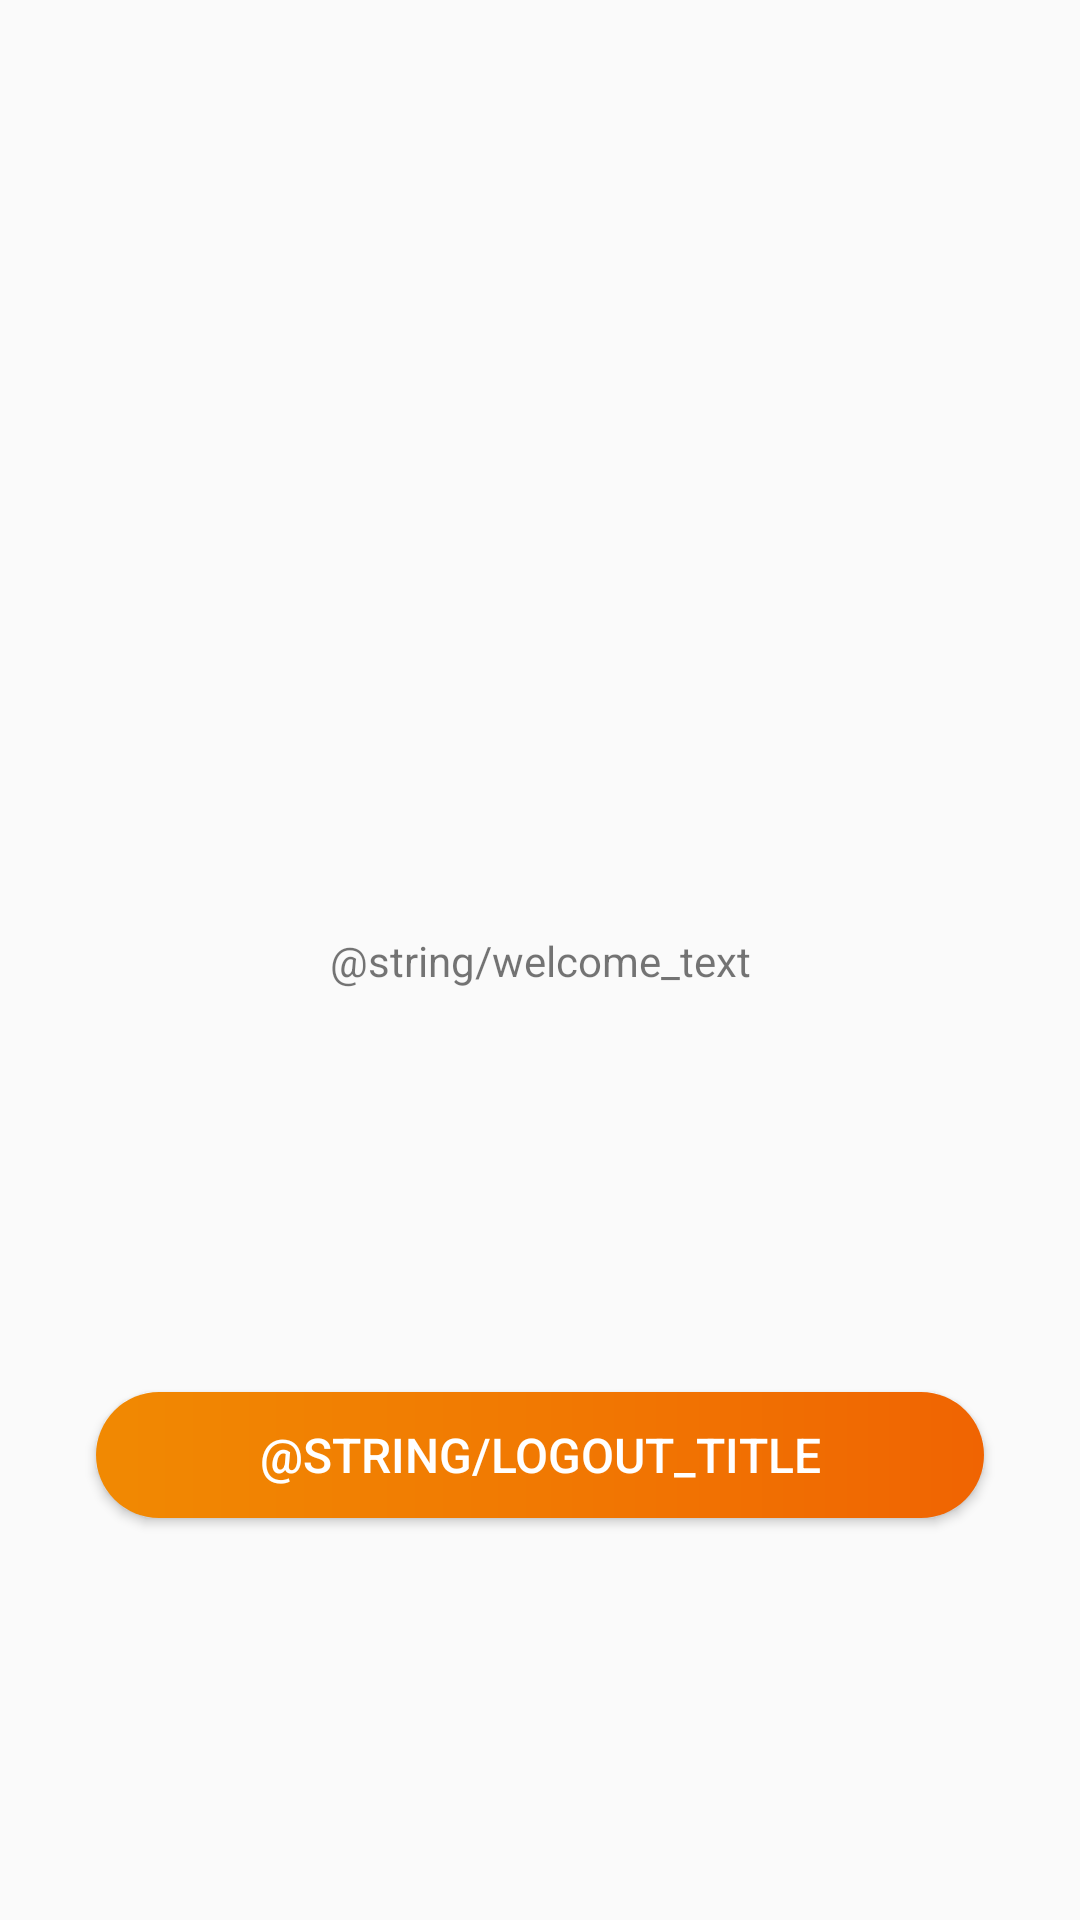

Reconstruct the res/layout file that produces this screen, plus the resources it refers to.
<!-- AndroidManifest.xml: application theme AppTheme.NoActionBar -->
<!-- res/layout/activity_main.xml -->
<?xml version="1.0" encoding="utf-8"?>
<androidx.constraintlayout.widget.ConstraintLayout xmlns:android="http://schemas.android.com/apk/res/android"
    xmlns:app="http://schemas.android.com/apk/res-auto"
    xmlns:tools="http://schemas.android.com/tools"
    android:layout_width="match_parent"
    android:layout_height="match_parent"
    tools:context=".activities.MainActivity">

    <TextView
        android:id="@+id/logged_in_text_view"
        android:layout_width="wrap_content"
        android:layout_height="wrap_content"
        android:text="@string/welcome_text"
        app:layout_constraintBottom_toBottomOf="parent"
        app:layout_constraintLeft_toLeftOf="parent"
        app:layout_constraintRight_toRightOf="parent"
        app:layout_constraintTop_toTopOf="parent" />

    <Button
        android:id="@+id/logout_button"
        android:layout_width="0dp"
        android:layout_height="wrap_content"
        android:layout_margin="32dp"
        android:background="@drawable/curved_orange_button"
        android:minHeight="42dp"
        android:text="@string/logout_title"
        android:textAllCaps="true"
        android:textColor="@android:color/white"
        android:textSize="16sp"
        app:layout_constraintBottom_toBottomOf="parent"
        app:layout_constraintEnd_toEndOf="parent"
        app:layout_constraintStart_toStartOf="parent"
        app:layout_constraintTop_toBottomOf="@id/logged_in_text_view" />





</androidx.constraintlayout.widget.ConstraintLayout>
<!-- resources referenced by this layout -->
<resources>
  <!-- drawable curved_orange_button (drawable) -->
  <?xml version="1.0" encoding="utf-8"?>
  <shape xmlns:android="http://schemas.android.com/apk/res/android">
      <corners android:radius="24dp" />
      <gradient
          android:angle="180"
          android:centerColor="#F17902"
          android:endColor="#F18902"
          android:startColor="#F06402" />
  </shape>
  <style name="AppTheme.NoActionBar">
          <item name="windowActionBar">false</item>
          <item name="windowNoTitle">true</item>
          <item name="android:statusBarColor" tools:ignore="NewApi">@android:color/transparent</item>
          <item name="android:windowDrawsSystemBarBackgrounds" tools:ignore="NewApi">false</item>
          <item name="android:windowTranslucentStatus" tools:targetApi="kitkat">true</item>
      </style>
</resources>
